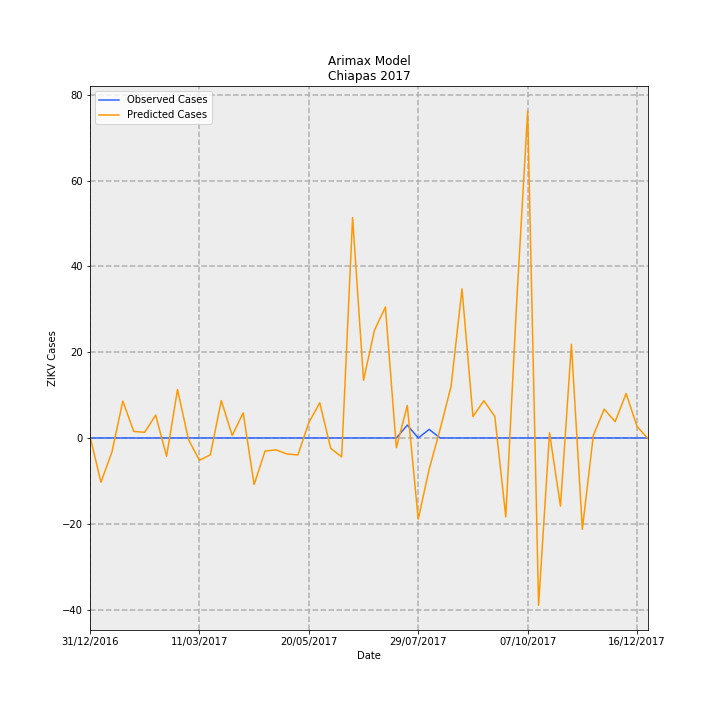

Values plotted in this chart, from the file beside it:
Date, predictions_incidence, observed_incidence, Predicted Cases, Observed Cases, error
31/12/2016, 0.008079, 0.0, 0.4215, 0.0, -0.4215
07/01/2017, -0.198, 0.0, -10.33, 0.0, 10.33
14/01/2017, -0.06355, 0.0, -3.316, 0.0, 3.316
21/01/2017, 0.1648, 0.0, 8.6, 0.0, -8.6
28/01/2017, 0.02924, 0.0, 1.526, 0.0, -1.526
04/02/2017, 0.02534, 0.0, 1.322, 0.0, -1.322
11/02/2017, 0.1024, 0.0, 5.341, 0.0, -5.341
18/02/2017, -0.08178, 0.0, -4.267, 0.0, 4.267
25/02/2017, 0.2166, 0.0, 11.3, 0.0, -11.3
04/03/2017, -0.007308, 0.0, -0.3813, 0.0, 0.3813
11/03/2017, -0.0996, 0.0, -5.197, 0.0, 5.197
18/03/2017, -0.07515, 0.0, -3.921, 0.0, 3.921
25/03/2017, 0.167, 0.0, 8.716, 0.0, -8.716
01/04/2017, 0.01106, 0.0, 0.5772, 0.0, -0.5772
08/04/2017, 0.1124, 0.0, 5.866, 0.0, -5.866
15/04/2017, -0.2079, 0.0, -10.85, 0.0, 10.85
22/04/2017, -0.05843, 0.0, -3.049, 0.0, 3.049
29/04/2017, -0.05313, 0.0, -2.772, 0.0, 2.772
06/05/2017, -0.07144, 0.0, -3.728, 0.0, 3.728
13/05/2017, -0.07581, 0.0, -3.956, 0.0, 3.956
20/05/2017, 0.06835, 0.0, 3.566, 0.0, -3.566
27/05/2017, 0.1572, 0.0, 8.2, 0.0, -8.2
03/06/2017, -0.04609, 0.0, -2.405, 0.0, 2.405
10/06/2017, -0.0846, 0.0, -4.414, 0.0, 4.414
17/06/2017, 0.9848, 0.0, 51.38, 0.0, -51.38
24/06/2017, 0.258, 0.0, 13.46, 0.0, -13.46
01/07/2017, 0.4812, 0.0, 25.11, 0.0, -25.11
08/07/2017, 0.5849, 0.0, 30.52, 0.0, -30.52
15/07/2017, -0.04364, 0.0, -2.277, 0.0, 2.277
22/07/2017, 0.1452, 0.05749, 7.577, 3.0, -4.577
29/07/2017, -0.3627, 0.0, -18.93, 0.0, 18.93
05/08/2017, -0.1391, 0.03833, -7.256, 2.0, 9.256
12/08/2017, 0.03929, 0.0, 2.05, 0.0, -2.05
19/08/2017, 0.2308, 0.0, 12.04, 0.0, -12.04
26/08/2017, 0.6659, 0.0, 34.75, 0.0, -34.75
02/09/2017, 0.09547, 0.0, 4.982, 0.0, -4.982
09/09/2017, 0.1666, 0.0, 8.692, 0.0, -8.692
16/09/2017, 0.09635, 0.0, 5.027, 0.0, -5.027
23/09/2017, -0.3519, 0.0, -18.36, 0.0, 18.36
30/09/2017, 0.608, 0.0, 31.72, 0.0, -31.72
07/10/2017, 1.46, 0.0, 76.19, 0.0, -76.19
14/10/2017, -0.7474, 0.0, -39, 0.0, 39
21/10/2017, 0.02345, 0.0, 1.224, 0.0, -1.224
28/10/2017, -0.3047, 0.0, -15.9, 0.0, 15.9
04/11/2017, 0.4182, 0.0, 21.82, 0.0, -21.82
11/11/2017, -0.4081, 0.0, -21.29, 0.0, 21.29
18/11/2017, 0.01126, 0.0, 0.5875, 0.0, -0.5875
25/11/2017, 0.1289, 0.0, 6.725, 0.0, -6.725
02/12/2017, 0.07275, 0.0, 3.796, 0.0, -3.796
09/12/2017, 0.1987, 0.0, 10.37, 0.0, -10.37
16/12/2017, 0.0513, 0.0, 2.677, 0.0, -2.677
23/12/2017, -0.003031, 0.0, -0.1581, 0.0, 0.1581
